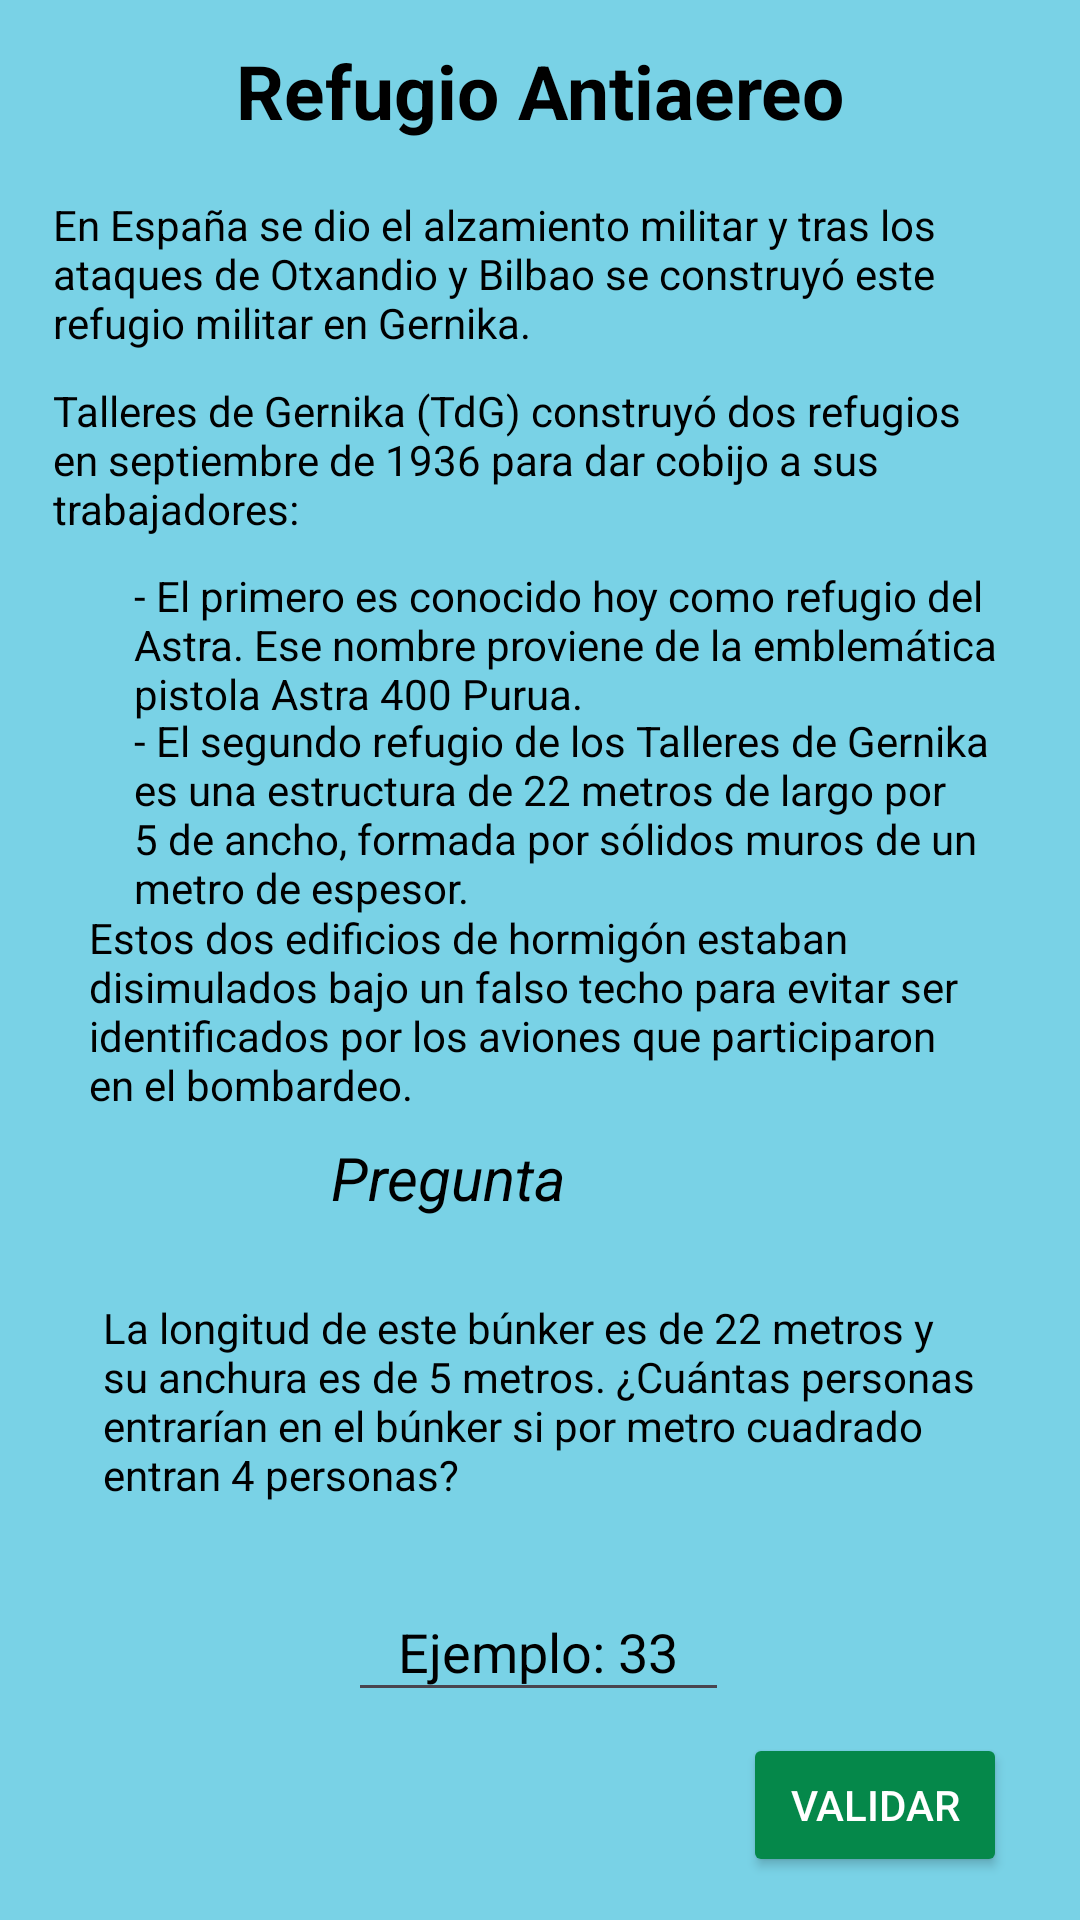

Write the Android layout XML for this screen, with the resource values it uses.
<!-- AndroidManifest.xml: application theme Theme.GernikaApp -->
<!-- res/layout/fragment_bunker.xml -->
<?xml version="1.0" encoding="utf-8"?>
<androidx.constraintlayout.widget.ConstraintLayout
    xmlns:android="http://schemas.android.com/apk/res/android"
    xmlns:tools="http://schemas.android.com/tools"
    android:layout_width="match_parent"
    android:layout_height="match_parent"
    android:background="@color/azul_fondo"
    xmlns:app="http://schemas.android.com/apk/res-auto"
    tools:context=".BunkerFragment">

    <TextView
        android:id="@+id/textView1"
        android:layout_width="325dp"
        android:layout_height="72dp"
        android:text="@string/textoProfe1"
        android:textColor="@color/black"
        app:layout_constraintBottom_toBottomOf="parent"
        app:layout_constraintEnd_toEndOf="parent"
        app:layout_constraintStart_toStartOf="parent"
        app:layout_constraintTop_toTopOf="parent"
        app:layout_constraintVertical_bias="0.115" />

    <TextView
        android:id="@+id/textView2"
        android:layout_width="325dp"
        android:layout_height="72dp"
        android:text="@string/textoProfe2"
        android:textColor="@color/black"
        app:layout_constraintBottom_toBottomOf="parent"
        app:layout_constraintEnd_toEndOf="parent"
        app:layout_constraintStart_toStartOf="parent"
        app:layout_constraintTop_toTopOf="parent"
        app:layout_constraintVertical_bias="0.224" />

    <TextView
        android:id="@+id/textView3"
        android:layout_width="300dp"
        android:layout_height="72dp"
        android:text="@string/textoProfe3"
        android:textColor="@color/black"
        app:layout_constraintBottom_toBottomOf="parent"
        app:layout_constraintEnd_toEndOf="parent"
        app:layout_constraintHorizontal_bias="0.747"
        app:layout_constraintStart_toStartOf="parent"
        app:layout_constraintTop_toTopOf="parent"
        app:layout_constraintVertical_bias="0.333" />

    <TextView
        android:id="@+id/textView5"
        android:layout_width="300dp"
        android:layout_height="75dp"
        android:text="@string/textoProfe5"
        android:textColor="@color/black"
        app:layout_constraintBottom_toBottomOf="parent"
        app:layout_constraintEnd_toEndOf="parent"
        app:layout_constraintHorizontal_bias="0.495"
        app:layout_constraintStart_toStartOf="parent"
        app:layout_constraintTop_toTopOf="parent"
        app:layout_constraintVertical_bias="0.536" />

    <TextView
        android:id="@+id/textView4"
        android:layout_width="300dp"
        android:layout_height="72dp"
        android:text="@string/textoProfe4"
        android:textColor="@color/black"
        app:layout_constraintBottom_toBottomOf="parent"
        app:layout_constraintEnd_toEndOf="parent"
        app:layout_constraintHorizontal_bias="0.747"
        app:layout_constraintStart_toStartOf="parent"
        app:layout_constraintTop_toTopOf="parent"
        app:layout_constraintVertical_bias="0.418" />

    <TextView
        android:id="@+id/textView6"
        android:layout_width="wrap_content"
        android:layout_height="wrap_content"
        android:text="@string/refugio_antiaereo"
        android:textColor="@color/black"
        android:textColorHighlight="@color/black"
        android:textSize="25sp"
        android:textStyle="bold"
        app:layout_constraintBottom_toBottomOf="parent"
        app:layout_constraintEnd_toEndOf="parent"
        app:layout_constraintStart_toStartOf="parent"
        app:layout_constraintTop_toTopOf="parent"
        app:layout_constraintVertical_bias="0.022" />

    <TextView
        android:id="@+id/pregunta"
        android:layout_width="303dp"
        android:layout_height="71dp"
        android:text="@string/pregunta"
        android:textColor="@color/black"
        app:layout_constraintBottom_toBottomOf="parent"
        app:layout_constraintEnd_toEndOf="parent"
        app:layout_constraintHorizontal_bias="0.601"
        app:layout_constraintStart_toStartOf="parent"
        app:layout_constraintTop_toBottomOf="@+id/textView5"
        app:layout_constraintVertical_bias="0.288" />

    <EditText
        android:id="@+id/respuesta"
        android:layout_width="127dp"
        android:layout_height="43dp"
        android:ems="10"
        android:gravity="center"
        android:hint="@string/ejemploBunker"
        android:inputType="number"
        android:shadowColor="@color/black"
        android:textColor="@color/black"
        android:textColorHighlight="@color/black"
        android:textColorHint="@color/black"
        android:textColorLink="@color/black"
        app:layout_constraintBottom_toBottomOf="parent"
        app:layout_constraintEnd_toEndOf="parent"
        app:layout_constraintHorizontal_bias="0.498"
        app:layout_constraintStart_toStartOf="parent"
        app:layout_constraintTop_toBottomOf="@+id/pregunta"
        app:layout_constraintVertical_bias="0.255" />

    <Button
        android:id="@+id/boton"
        android:layout_width="wrap_content"
        android:layout_height="wrap_content"
        android:backgroundTint="@color/verde_boton"
        android:text="@string/validar"
        android:textColor="@color/white"
        app:layout_constraintBottom_toBottomOf="parent"
        app:layout_constraintEnd_toEndOf="parent"
        app:layout_constraintHorizontal_bias="0.911"
        app:layout_constraintStart_toStartOf="parent"
        app:layout_constraintTop_toTopOf="parent"
        app:layout_constraintVertical_bias="0.976" />

    <TextView
        android:id="@+id/error"
        android:layout_width="wrap_content"
        android:layout_height="wrap_content"
        android:text=""
        android:textColor="@color/red"
        app:layout_constraintBottom_toBottomOf="parent"
        app:layout_constraintEnd_toEndOf="parent"
        app:layout_constraintHorizontal_bias="0.458"
        app:layout_constraintStart_toStartOf="parent"
        app:layout_constraintTop_toBottomOf="@+id/respuesta"
        app:layout_constraintVertical_bias="0.179" />


    <TextView
        android:id="@+id/textView9"
        android:layout_width="128dp"
        android:layout_height="wrap_content"
        android:text="@string/galdera"
        android:textColor="@color/black"
        android:textSize="20sp"
        android:textStyle="italic"
        app:layout_constraintBottom_toBottomOf="parent"
        app:layout_constraintEnd_toEndOf="parent"
        app:layout_constraintHorizontal_bias="0.475"
        app:layout_constraintStart_toStartOf="parent"
        app:layout_constraintTop_toTopOf="parent"
        app:layout_constraintVertical_bias="0.618" />

</androidx.constraintlayout.widget.ConstraintLayout>
<!-- resources referenced by this layout -->
<resources>
  <color name="azul_fondo">#79D2E6</color>
  <color name="black">#FF000000</color>
  <color name="red">#FF0000</color>
  <color name="verde_boton">#05884A</color>
  <color name="white">#FFFFFFFF</color>
  <string name="ejemploBunker">Ejemplo: 33</string>
  <string name="galdera">Pregunta</string>
  <string name="pregunta">"La longitud de este búnker es de 22 metros y su anchura es de 5 metros. ¿Cuántas personas entrarían en el búnker si por metro cuadrado entran 4 personas? "</string>
  <string name="refugio_antiaereo">Refugio Antiaereo</string>
  <string name="textoProfe1">En España se dio el alzamiento militar y tras los ataques de Otxandio y Bilbao se construyó este refugio militar en Gernika.</string>
  <string name="textoProfe2">Talleres de Gernika (TdG) construyó dos refugios en septiembre de 1936 para dar cobijo a sus trabajadores:</string>
  <string name="textoProfe3">"- El primero es conocido hoy como refugio del Astra. Ese nombre proviene de la emblemática pistola Astra 400 Purua. "</string>
  <string name="textoProfe4">"- El segundo refugio de los Talleres de Gernika es una estructura de 22 metros de largo por 5 de ancho, formada por sólidos muros de un metro de espesor. "</string>
  <string name="textoProfe5">"Estos dos edificios de hormigón estaban disimulados bajo un falso techo para evitar ser identificados por los aviones que participaron en el bombardeo. "</string>
  <string name="validar">Validar</string>
  <style name="Theme.GernikaApp" parent="Base.Theme.GernikaApp" />
  <style name="Base.Theme.GernikaApp" parent="Theme.Material3.DayNight.NoActionBar">
          
          
      </style>
</resources>
